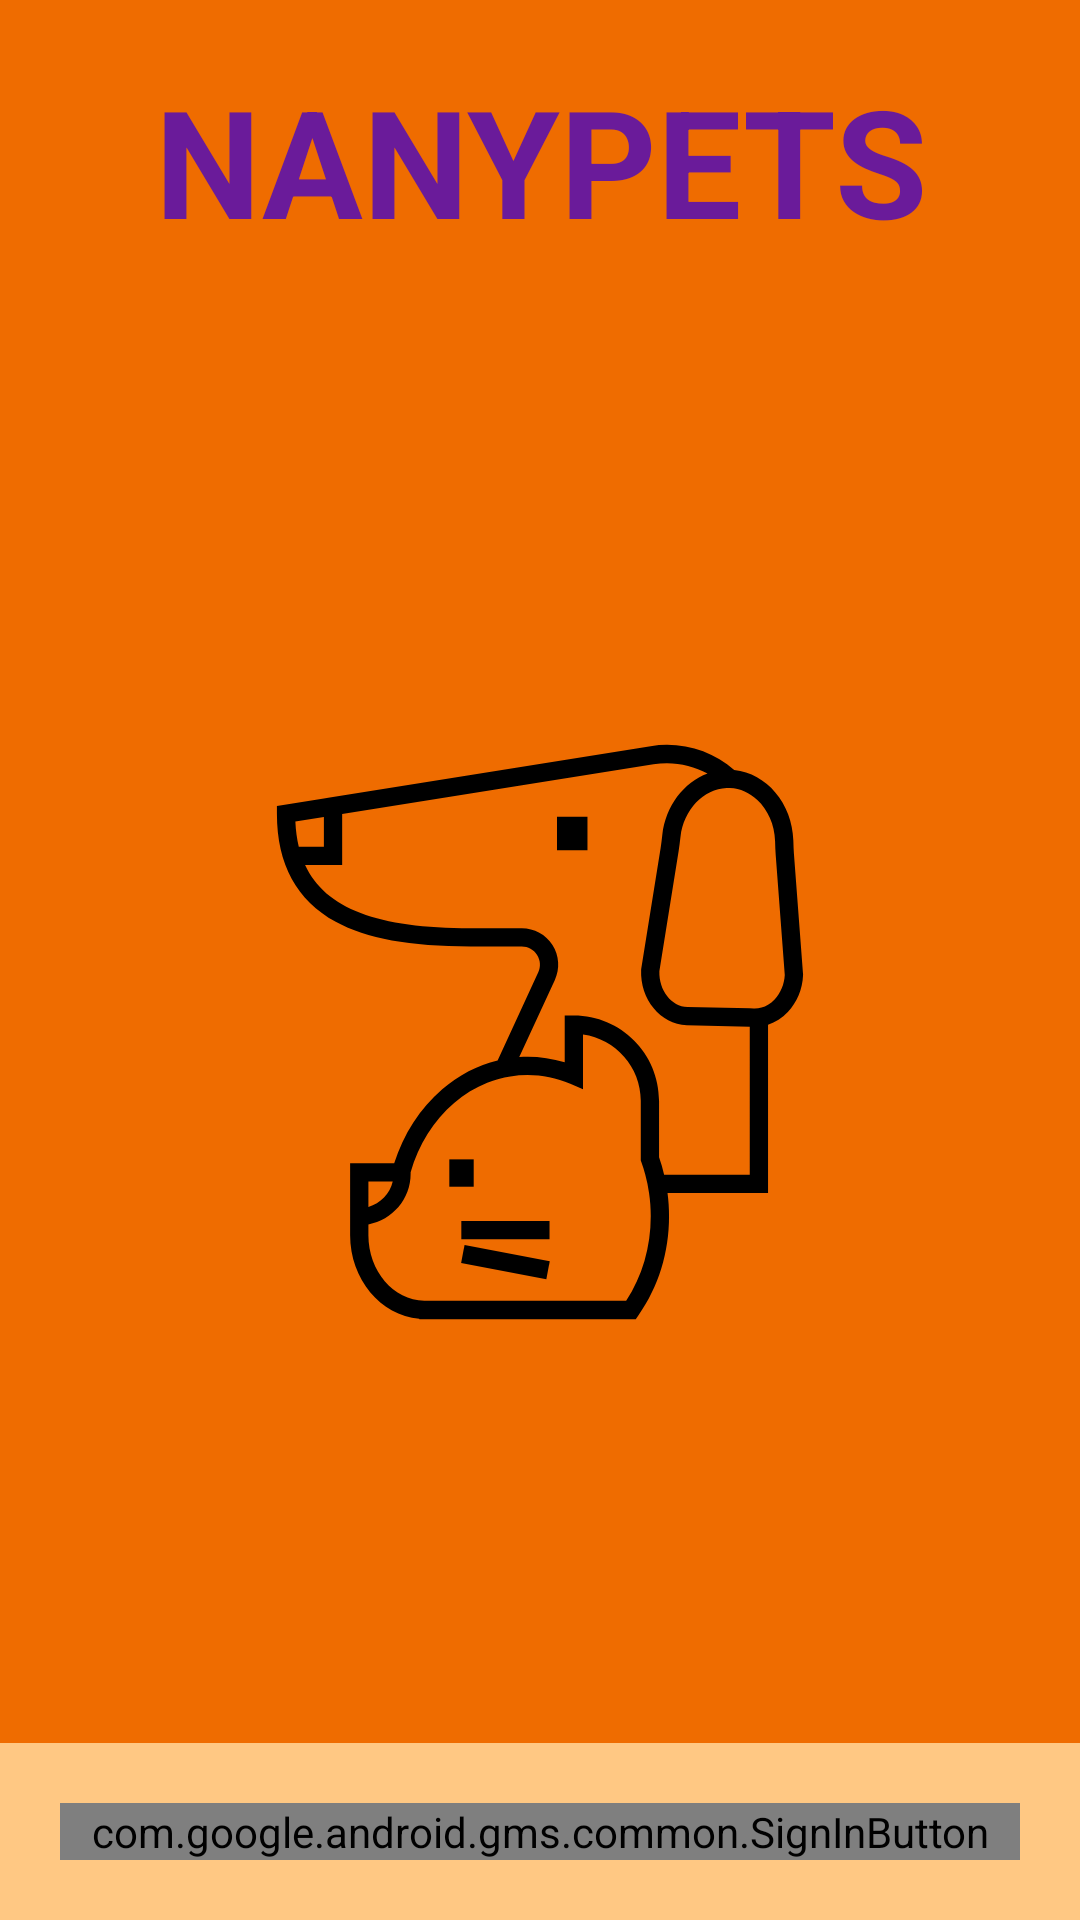

Layout XML and referenced resources for this Android screen:
<!-- AndroidManifest.xml: application theme Theme.NanyPets -->
<!-- res/layout/activity_main.xml -->
<?xml version="1.0" encoding="utf-8"?>
<LinearLayout xmlns:android="http://schemas.android.com/apk/res/android"
    xmlns:app="http://schemas.android.com/apk/res-auto"
    xmlns:tools="http://schemas.android.com/tools"
    android:layout_width="match_parent"
    android:layout_height="match_parent"
    android:gravity="center"
    android:orientation="vertical"
    android:background="@color/orange_app"
    tools:context=".MainActivity" >

    <LinearLayout
        android:layout_width="match_parent"
        android:layout_height="wrap_content"
        android:layout_weight="1"
        android:orientation="vertical">
        <TextView
            android:id="@+id/textView"
            android:layout_width="match_parent"
            android:layout_height="wrap_content"
            android:gravity="center"
            android:textColor="@color/purple"
            android:layout_margin="@dimen/dimen_20dp"
            android:textStyle="bold"
            android:textSize="@dimen/dimen_50sp"
            android:text="@string/strNombrePresentacion" />

        <ImageView
            android:layout_width="match_parent"
            android:layout_height="match_parent"
            android:padding="@dimen/dimen_50dp"
            android:src="@drawable/ic_mascotas"/>
    </LinearLayout>

    <LinearLayout
        android:layout_width="match_parent"
        android:layout_height="wrap_content"
        android:gravity="center"
        android:background="@color/orange_app_50">

        <com.google.android.gms.common.SignInButton
            android:id="@+id/sign_in_button"
            android:layout_margin="@dimen/dimen_20dp"
            android:layout_width="match_parent"
            android:layout_height="wrap_content" />

    </LinearLayout>
</LinearLayout>
<!-- resources referenced by this layout -->
<resources>
  <color name="orange_app">#EF6C00</color>
  <color name="orange_app_50">#FFC883</color>
  <color name="purple">#6A1B9A</color>
  <dimen name="dimen_20dp">20dp</dimen>
  <dimen name="dimen_50dp">50dp</dimen>
  <dimen name="dimen_50sp">50dp</dimen>
  <!-- drawable ic_mascotas: vector/xml drawable (drawable, 3332 chars, omitted) -->
  <string name="strNombrePresentacion">NANYPETS</string>
  <style name="Theme.NanyPets" parent="Theme.MaterialComponents.DayNight.DarkActionBar">
          
          <item name="colorPrimary">@color/purple_500</item>
          <item name="colorPrimaryVariant">@color/purple_700</item>
          <item name="colorOnPrimary">@color/white</item>
          
          <item name="colorSecondary">@color/teal_200</item>
          <item name="colorSecondaryVariant">@color/teal_700</item>
          <item name="colorOnSecondary">@color/black</item>
          
          <item name="android:statusBarColor" tools:targetApi="l">?attr/colorPrimaryVariant</item>
          
      </style>
  <color name="purple_500">#FF6200EE</color>
  <color name="purple_700">#FF3700B3</color>
  <color name="white">#FFFFFFFF</color>
  <color name="teal_200">#FF03DAC5</color>
  <color name="teal_700">#FF018786</color>
  <color name="black">#FF000000</color>
</resources>
